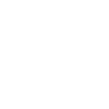
t = 0.00 s
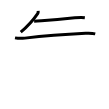
t = 3.00 s
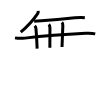
t = 6.00 s
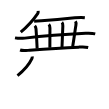
t = 9.00 s
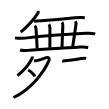
t = 12.00 s
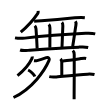
t = 15.00 s

The animated SVG that drew these frames (rendered in a browser with its animation timeline set to each time). Animation: 15 SMIL elements (animate=15); one cycle of 15.00 s.

<svg width="109px" height="109px" viewBox="0 0 px 109px" xmlns="http://www.w3.org/2000/svg" xmlns:xlink="http://www.w3.org/1999/xlink" xml:space="preserve" version="1.1"  baseProfile="full">
<path d="M38.19,10.95c0.11,1.1,0.1,1.73-0.54,2.66c-4.96,7.25-10.11,12.81-16.91,18.55" style="fill:none;stroke:black;stroke-width:3;opacity:0">
  <animate attributeType="CSS" attributeName="opacity" from="0" to="1" begin="0s" dur="1s" repeatCount="Indefinite" fill="freeze" />
</path>
<path d="M34.14,21.23c2.41-0.07,4.83-0.26,7.23-0.46c9.61-0.79,24.45-2.13,33.5-2.99c3.44-0.33,6.62-0.53,9.96-0.14" style="fill:none;stroke:black;stroke-width:3;opacity:0">
  <animate attributeType="CSS" attributeName="opacity" from="0" to="1" begin="1s" dur="1s" repeatCount="Indefinite" fill="freeze" />
</path>
<path d="M15,37.87c3.5,0.63,6.76,0.58,9.88,0.25c12.08-1.28,44.35-3.85,60.74-4.76c3.27-0.18,6.39-0.19,9.62,0.51" style="fill:none;stroke:black;stroke-width:3;opacity:0">
  <animate attributeType="CSS" attributeName="opacity" from="0" to="1" begin="2s" dur="1s" repeatCount="Indefinite" fill="freeze" />
</path>
<path d="M34.77,25.73c0.81,0.81,1.11,1.64,1.23,3.12c0.48,5.88,0.84,12.15,1.14,19.76" style="fill:none;stroke:black;stroke-width:3;opacity:0">
  <animate attributeType="CSS" attributeName="opacity" from="0" to="1" begin="3s" dur="1s" repeatCount="Indefinite" fill="freeze" />
</path>
<path d="M48.76,24.43c0.97,0.97,1.18,2.07,1.18,3.54c0,4.73-0.07,12.67-0.07,19.78" style="fill:none;stroke:black;stroke-width:3;opacity:0">
  <animate attributeType="CSS" attributeName="opacity" from="0" to="1" begin="4s" dur="1s" repeatCount="Indefinite" fill="freeze" />
</path>
<path d="M61.9,22.39c1.11,1.11,1,2.36,0.93,3.79C62.62,30.5,62.38,38.88,62.01,47" style="fill:none;stroke:black;stroke-width:3;opacity:0">
  <animate attributeType="CSS" attributeName="opacity" from="0" to="1" begin="5s" dur="1s" repeatCount="Indefinite" fill="freeze" />
</path>
<path d="M75.47,21.32c0.65,1.06,0.72,2.21,0.43,3.9c-1.14,6.88-1.07,7.96-3.22,21.28" style="fill:none;stroke:black;stroke-width:3;opacity:0">
  <animate attributeType="CSS" attributeName="opacity" from="0" to="1" begin="6s" dur="1s" repeatCount="Indefinite" fill="freeze" />
</path>
<path d="M20.05,50.02c3,1.07,6.48,0.45,9.57,0.21c10.9-0.81,34.21-2.38,49-3.09c3.25-0.16,6.37-0.38,9.57,0.31" style="fill:none;stroke:black;stroke-width:3;opacity:0">
  <animate attributeType="CSS" attributeName="opacity" from="0" to="1" begin="7s" dur="1s" repeatCount="Indefinite" fill="freeze" />
</path>
<path d="M32.21,56.39c0.16,0.98-0.11,1.82-0.43,2.5c-2.13,4.45-6.92,10.82-14.28,16.69" style="fill:none;stroke:black;stroke-width:3;opacity:0">
  <animate attributeType="CSS" attributeName="opacity" from="0" to="1" begin="8s" dur="1s" repeatCount="Indefinite" fill="freeze" />
</path>
<path d="M33.95,60.7c0.26,0.03,2.39,0.08,3.12-0.1c3.43-0.85,6-1.74,9.26-2.93c2.34-0.85,3.47,1.05,2.72,2.79C44.75,70.5,32.38,88.62,13.5,97.5" style="fill:none;stroke:black;stroke-width:3;opacity:0">
  <animate attributeType="CSS" attributeName="opacity" from="0" to="1" begin="9s" dur="1s" repeatCount="Indefinite" fill="freeze" />
</path>
<path d="M28.12,70c2.39,1.14,6.17,4.69,6.77,6.47" style="fill:none;stroke:black;stroke-width:3;opacity:0">
  <animate attributeType="CSS" attributeName="opacity" from="0" to="1" begin="10s" dur="1s" repeatCount="Indefinite" fill="freeze" />
</path>
<path d="M62.38,60.76c0.65,0.26,1.84,0.08,2.48,0.01c3.38-0.37,10.51-1.4,16.02-2.18c1.81-0.26,3.46-0.59,5.28-0.15" style="fill:none;stroke:black;stroke-width:3;opacity:0">
  <animate attributeType="CSS" attributeName="opacity" from="0" to="1" begin="11s" dur="1s" repeatCount="Indefinite" fill="freeze" />
</path>
<path d="M60.5,58.88c0.75,0.75,1.26,1.87,1.26,3.37c0,5.13,0.05,8.5,0.05,12.73" style="fill:none;stroke:black;stroke-width:3;opacity:0">
  <animate attributeType="CSS" attributeName="opacity" from="0" to="1" begin="12s" dur="1s" repeatCount="Indefinite" fill="freeze" />
</path>
<path d="M49.25,76.64c2.62,0.61,4.87,0.49,7.12,0.26c7.79-0.8,23.47-2.53,31.25-2.77c2.24-0.07,4.68-0.15,6.88,0.39" style="fill:none;stroke:black;stroke-width:3;opacity:0">
  <animate attributeType="CSS" attributeName="opacity" from="0" to="1" begin="13s" dur="1s" repeatCount="Indefinite" fill="freeze" />
</path>
<path d="M72.83,50.5c0.96,0.96,1.39,2.38,1.39,3.98c0,0.7,0.06,25.95-0.08,38.52c-0.03,2.87,0.01,5.28-0.02,6.25" style="fill:none;stroke:black;stroke-width:3;opacity:0">
  <animate attributeType="CSS" attributeName="opacity" from="0" to="1" begin="14s" dur="1s" repeatCount="Indefinite" fill="freeze" />
</path>
</svg>
